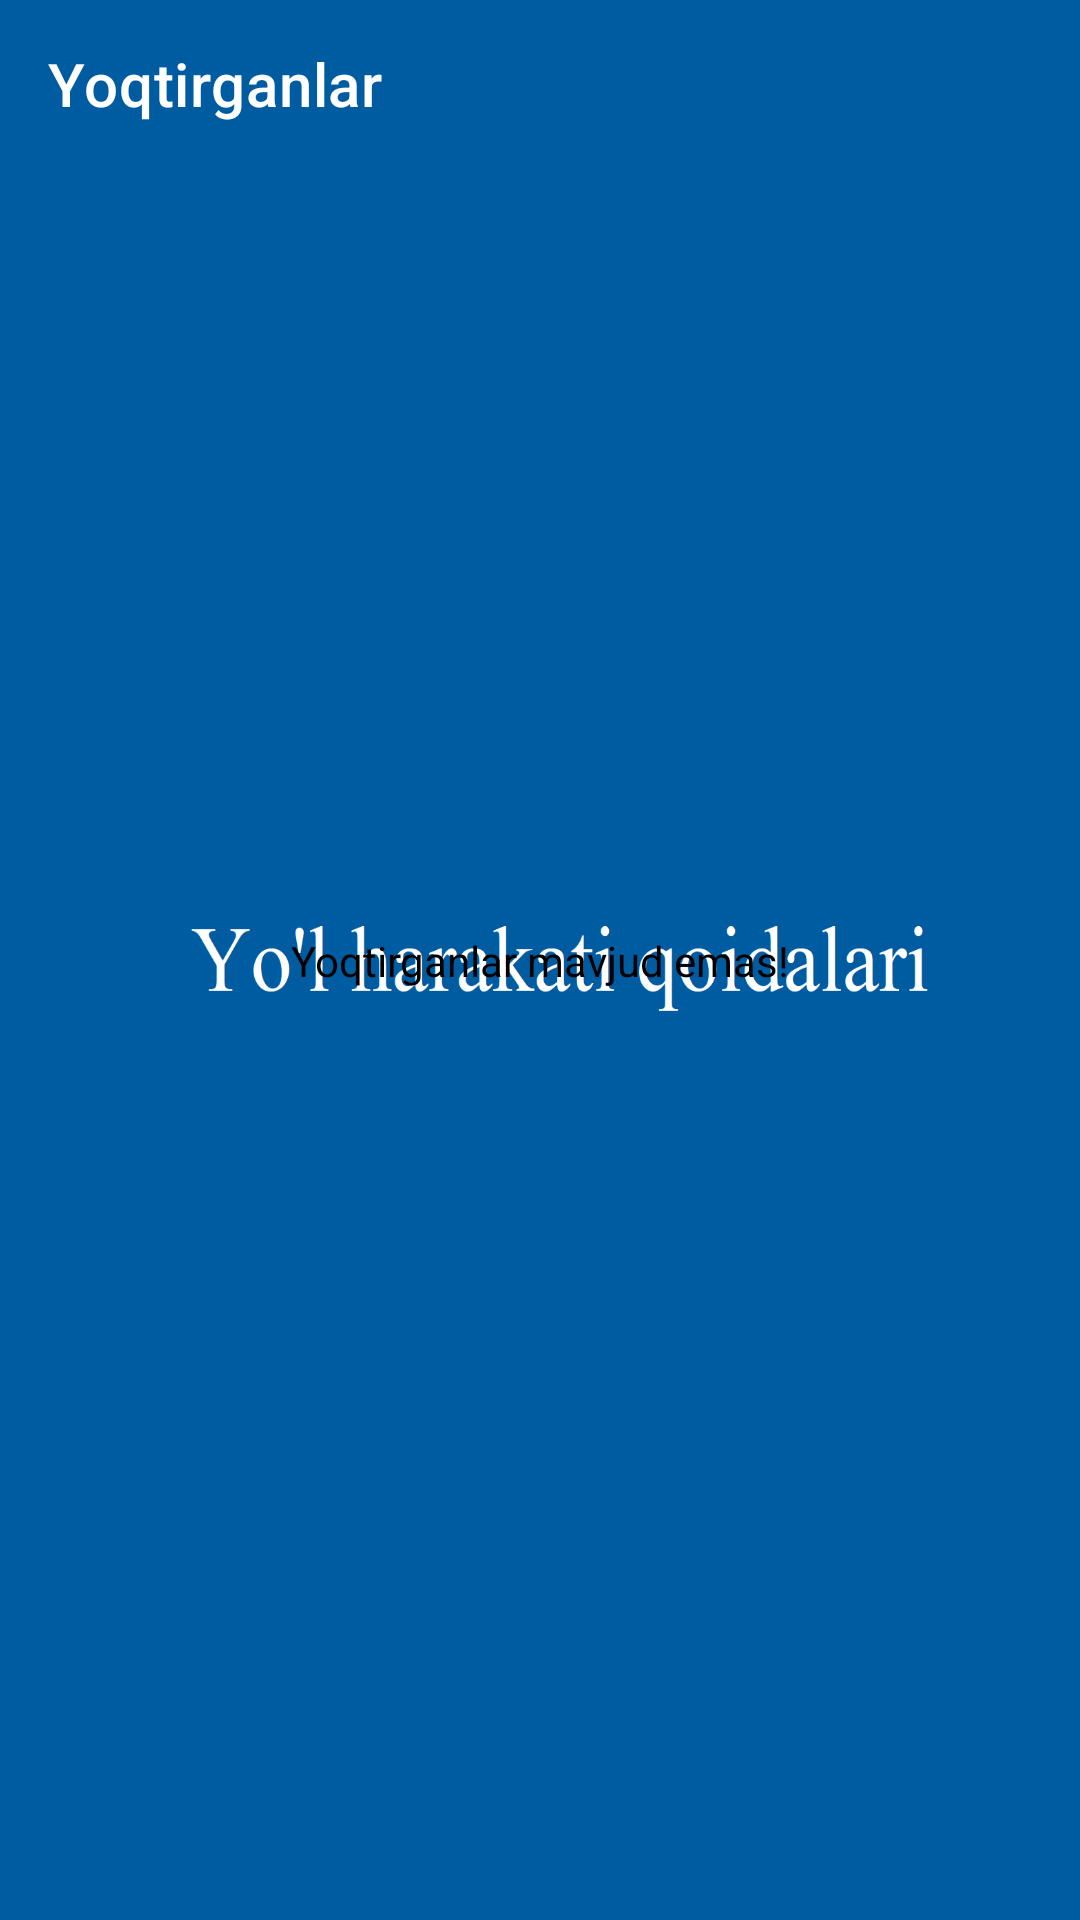

This screen was rendered from an Android layout file. Write that file and the resources it references.
<!-- AndroidManifest.xml: application theme StyleSplash -->
<!-- res/layout/fragment_like.xml -->
<?xml version="1.0" encoding="utf-8"?>
<androidx.constraintlayout.widget.ConstraintLayout xmlns:android="http://schemas.android.com/apk/res/android"
    xmlns:app="http://schemas.android.com/apk/res-auto"
    xmlns:tools="http://schemas.android.com/tools"
    android:layout_width="match_parent"
    android:layout_height="match_parent"
    tools:context=".fragments.LikeFragment">

    <TextView
        android:id="@+id/tvToast"
        android:layout_width="wrap_content"
        android:layout_height="wrap_content"
        android:text="@string/yoqtirganlar_mavjud_emas"
        android:textColor="@color/black"
        android:textSize="@dimen/_18ssp"
        app:layout_constraintBottom_toBottomOf="parent"
        app:layout_constraintLeft_toLeftOf="parent"
        app:layout_constraintRight_toRightOf="parent"
        app:layout_constraintTop_toTopOf="parent" />

    <androidx.appcompat.widget.Toolbar
        android:id="@+id/toolbar"
        android:layout_width="match_parent"
        android:layout_height="wrap_content"
        android:background="#005CA1"
        app:layout_constraintLeft_toLeftOf="parent"
        app:layout_constraintRight_toRightOf="parent"
        app:layout_constraintTop_toTopOf="parent"
        app:title="Yoqtirganlar"
        app:titleTextColor="@color/white" />

    <androidx.recyclerview.widget.RecyclerView
        android:id="@+id/rv"
        app:layout_constraintTop_toBottomOf="@id/toolbar"
        app:layout_constraintBottom_toBottomOf="parent"
        app:layout_constraintLeft_toLeftOf="parent"
        app:layout_constraintRight_toRightOf="parent"
        app:layoutManager="androidx.recyclerview.widget.LinearLayoutManager"
        tools:listitem="@layout/recyclerview_item"
        android:layout_width="match_parent"
        android:layout_height="0dp" />

</androidx.constraintlayout.widget.ConstraintLayout>
<!-- res/layout/recyclerview_item.xml (included above) -->
<?xml version="1.0" encoding="utf-8"?>
<androidx.cardview.widget.CardView xmlns:android="http://schemas.android.com/apk/res/android"
    xmlns:app="http://schemas.android.com/apk/res-auto"
    android:layout_width="match_parent"
    xmlns:tools="http://schemas.android.com/tools"
    app:cardUseCompatPadding="true"
    app:cardElevation="@dimen/_5sdp"
    app:cardCornerRadius="@dimen/_5sdp"
    android:layout_height="@dimen/_100sdp">

    <androidx.constraintlayout.widget.ConstraintLayout
        android:layout_width="match_parent"
        android:layout_height="match_parent"
        android:padding="@dimen/_5sdp">

        <ImageView
            android:id="@+id/imgSysmbol"
            android:layout_width="@dimen/_65sdp"
            android:scaleType="centerInside"
            android:layout_height="@dimen/_65sdp"
            tools:background="@drawable/symbol"
            app:layout_constraintBottom_toBottomOf="parent"
            app:layout_constraintLeft_toLeftOf="parent"
            app:layout_constraintTop_toTopOf="parent" />

        <TextView
            android:id="@+id/tvNameSymbol"
            android:layout_width="@dimen/_135sdp"
            android:layout_height="wrap_content"
            android:layout_marginStart="@dimen/_5sdp"
            android:maxLines="2"
            android:text="Shlagbaumli temir yo'l\nkesishmasi"
            android:textColor="@color/black"
            android:textSize="@dimen/_13ssp"
            app:layout_constraintBottom_toBottomOf="parent"
            app:layout_constraintHorizontal_bias="0.2"
            app:layout_constraintLeft_toRightOf="@id/imgSysmbol"
            app:layout_constraintTop_toTopOf="@id/imgSysmbol"
            app:layout_constraintVertical_bias="0.1" />

        <androidx.appcompat.widget.AppCompatButton
            android:id="@+id/isLike"
            android:layout_width="@dimen/_20sdp"
            android:layout_height="@dimen/_18sdp"
            android:background="@drawable/ic_heart__1__1"
            app:layout_constraintBottom_toBottomOf="parent"
            app:layout_constraintLeft_toRightOf="@id/tvNameSymbol"
            app:layout_constraintRight_toRightOf="parent"
            app:layout_constraintTop_toTopOf="@id/tvNameSymbol"
            app:layout_constraintVertical_bias="0"
            app:layout_constraintHorizontal_bias="0.95"/>

        <LinearLayout
            android:id="@+id/btnEdit"
            android:layout_width="@dimen/_80sdp"
            android:layout_height="@dimen/_28sdp"
            android:background="@drawable/border"
            android:orientation="horizontal"
            android:padding="@dimen/_1sdp"
            android:gravity="center"
            app:layout_constraintBottom_toBottomOf="@id/imgSysmbol"
            app:layout_constraintHorizontal_bias="0.95"
            app:layout_constraintLeft_toLeftOf="parent"
            app:layout_constraintRight_toLeftOf="@id/btnDelete">
            <ImageView
                android:layout_width="@dimen/_10sdp"
                android:src="@drawable/ic_pencil_1"
                android:layout_marginRight="@dimen/_4sdp"
                android:layout_height="@dimen/_10sdp"/>
            <TextView
                android:layout_width="wrap_content"
                android:text="O'zgartirish"
                android:textColor="#005CA1"
                android:textSize="@dimen/_10ssp"
                android:layout_height="wrap_content"/>
        </LinearLayout>

        <LinearLayout
            android:id="@+id/btnDelete"
            android:layout_width="@dimen/_80sdp"
            android:layout_height="@dimen/_28sdp"
            android:background="@drawable/border"
            android:orientation="horizontal"
            android:gravity="center"
            app:layout_constraintBottom_toBottomOf="@id/imgSysmbol"
            app:layout_constraintHorizontal_bias="1"
            app:layout_constraintLeft_toLeftOf="parent"
            app:layout_constraintRight_toRightOf="@id/isLike">
            <ImageView
                android:layout_width="@dimen/_10sdp"
                android:src="@drawable/ic_bin_1"
                android:layout_marginRight="@dimen/_4sdp"
                android:layout_height="@dimen/_10sdp"/>
            <TextView
                android:layout_width="wrap_content"
                android:text="O'chirish"
                android:textSize="@dimen/_11ssp"
                android:textColor="#005CA1"
                android:layout_height="wrap_content"/>
        </LinearLayout>
    </androidx.constraintlayout.widget.ConstraintLayout>
</androidx.cardview.widget.CardView>
<!-- resources referenced by this layout -->
<resources>
  <!-- drawable border (drawable) -->
  <?xml version="1.0" encoding="utf-8"?>
  <shape xmlns:android="http://schemas.android.com/apk/res/android">
      <stroke android:color="#005CA1" android:width="@dimen/_1sdp"/>
      <corners android:radius="@dimen/_3sdp"/>
  </shape>
  <!-- drawable ic_pencil_1 (drawable) -->
  <vector xmlns:android="http://schemas.android.com/apk/res/android"
      android:width="7dp"
      android:height="7dp"
      android:viewportWidth="7"
      android:viewportHeight="7">
    <group>
      <clip-path
          android:pathData="M0,0h7v7h-7z"/>
      <path
          android:pathData="M6.81018,1.26313L5.73687,0.18981C5.484,-0.06308 5.07466,-0.06312 4.82174,0.18981C4.64173,0.36985 0.6841,4.32749 0.60862,4.40295C0.57879,4.43278 0.55769,4.47019 0.54764,4.51116L0.00674,6.71395C-0.03476,6.88304 0.11866,7.03442 0.28607,6.99329C0.40038,6.96522 2.38769,6.47722 2.48884,6.45238C2.52981,6.44233 2.56724,6.42123 2.59706,6.3914C2.67657,6.31188 6.61217,2.37628 6.81019,2.17826C7.06307,1.92537 7.06314,1.51605 6.81018,1.26313ZM0.54617,6.45384L0.56821,6.36412L0.6359,6.43181L0.54617,6.45384ZM1.16027,6.30305L0.69697,5.83975L0.89844,5.01932L1.9807,6.10158L1.16027,6.30305ZM2.43377,5.90155L1.09847,4.56625L4.54658,1.11811L5.88189,2.45342L2.43377,5.90155ZM6.48363,1.85169L6.21692,2.11839L4.88163,0.78308L5.14832,0.51639C5.2207,0.44402 5.33791,0.44395 5.41032,0.51639L6.48364,1.58973C6.55604,1.66212 6.55604,1.77927 6.48363,1.85169Z"
          android:fillColor="#005CA1"/>
    </group>
  </vector>
  <string name="yoqtirganlar_mavjud_emas">Yoqtirganlar mavjud emas!</string>
  <style name="StyleSplash" parent="Theme.MaterialComponents.DayNight.NoActionBar">
          <item name="android:windowBackground">@drawable/splash_screen</item>
          <item name="android:statusBarColor">@color/black</item>
      </style>
  <!-- drawable splash_screen: png bitmap (drawable, 24499 bytes) -->
  <!-- not gathered from this repository: default colours our renderer supplied (Android Studio template values) -->
  <color name="black">#FF000000</color>
  <color name="white">#FFFFFFFF</color>
</resources>
